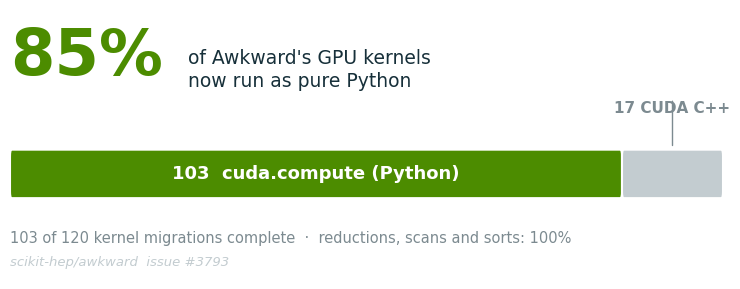

This chart was generated by the following Python code: (Note: this script raises an exception after producing the figure.)
"""Port-ratio figure for the 'present & future' slide.
Recomputed from scikit-hep/awkward issue #3793: 103 of 120 kernel-migration
sub-tasks complete = 85.8%. High-priority tier (reductions & sort) is 100%."""
import matplotlib; matplotlib.use("Agg")
import matplotlib.pyplot as plt
from matplotlib.patches import FancyBboxPatch
plt.rcParams.update({"font.family": "DejaVu Sans", "savefig.dpi": 200, "savefig.bbox": "tight"})
OUT = "/home/coder/scipy_proceedings/presentations/slides/awkward-cuda-compute/marp/figs"

INK="#17303a"; GREEN="#4c8c00"; LGREEN="#e4f2d0"; GREY="#c3ccd0"; DGREY="#7c8a90"; RED="#b23b2e"
DONE, TOTAL = 103, 120
REMAIN = TOTAL - DONE
HEADLINE = "85%"   # 103/120 = 85.8%, reported as 85% to match the deck

fig, ax = plt.subplots(figsize=(9.2, 3.5))
ax.set_xlim(0, TOTAL); ax.set_ylim(0, 10); ax.axis("off")

# big headline
ax.text(0, 9.4, HEADLINE, fontsize=46, fontweight="bold", color=GREEN, va="top")
ax.text(30, 8.55, "of Awkward's GPU kernels\nnow run as pure Python", fontsize=13.5,
        color=INK, va="top", linespacing=1.25)

# the bar: 0..DONE python (green), DONE..TOTAL still C++ (grey)
y, h = 3.0, 1.8
ax.add_patch(FancyBboxPatch((0, y), DONE, h, boxstyle="round,pad=0,rounding_size=0.25",
                            fc=GREEN, ec="white", lw=1.5, zorder=3))
ax.add_patch(FancyBboxPatch((DONE, y), REMAIN, h, boxstyle="round,pad=0,rounding_size=0.25",
                            fc=GREY, ec="white", lw=1.5, zorder=3))
ax.text(DONE/2, y+h/2, f"{DONE}  cuda.compute (Python)", ha="center", va="center",
        color="white", fontsize=13, fontweight="bold", zorder=4)
ax.text(DONE + REMAIN/2, y+h/2 + 2.15, f"{REMAIN} CUDA C++", ha="center", va="bottom",
        color=DGREY, fontsize=11, fontweight="bold")
ax.annotate("", xy=(DONE + REMAIN/2, y+h+0.05), xytext=(DONE + REMAIN/2, y+h+1.9),
            arrowprops=dict(arrowstyle="-", color=DGREY, lw=1))

# caption
ax.text(0, 1.35, "103 of 120 kernel migrations complete  ·  reductions, scans and sorts: 100%",
        fontsize=10.5, color=DGREY)
ax.text(0, 0.5, "scikit-hep/awkward  issue #3793", fontsize=9.5, color=GREY, style="italic")

fig.savefig(f"{OUT}/port_ratio.png"); plt.close(fig)
print(f"wrote port_ratio.png  ({DONE}/{TOTAL} = {DONE/TOTAL*100:.1f}%, shown as {HEADLINE})")
